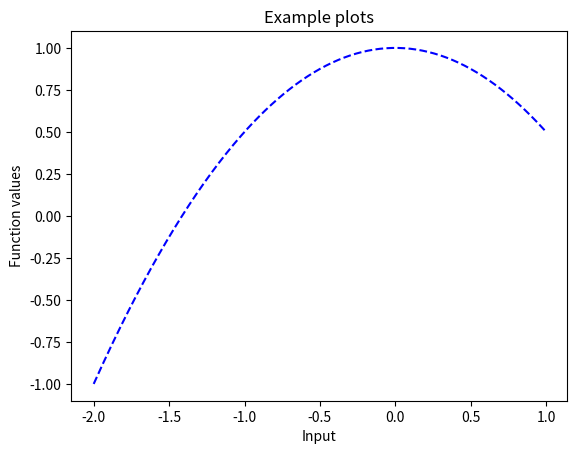

The matplotlib source for this figure:
#Program to plot a quadratic equation using dashed Line Chart
# 1 - 0.5*x**2

import matplotlib.pyplot as plt
import numpy as np
xvals = np.arange(-2, 1, 0.01)   #Grid of 0.01 spacing from -2 to 1
newyvals = 1 - 0.5 * xvals**2    #Evaluate quadratic approximation on xvals
plt.plot(xvals, newyvals, 'b--') #Create line plot with blue dashed line
plt.title('Example plots')       #Creates heading Text
plt.xlabel('Input')              #Creates Text along x-axis
plt.ylabel('Function values')    #Creates text along y-axis
plt.show()              # Show the figure (remove the previous instance)


